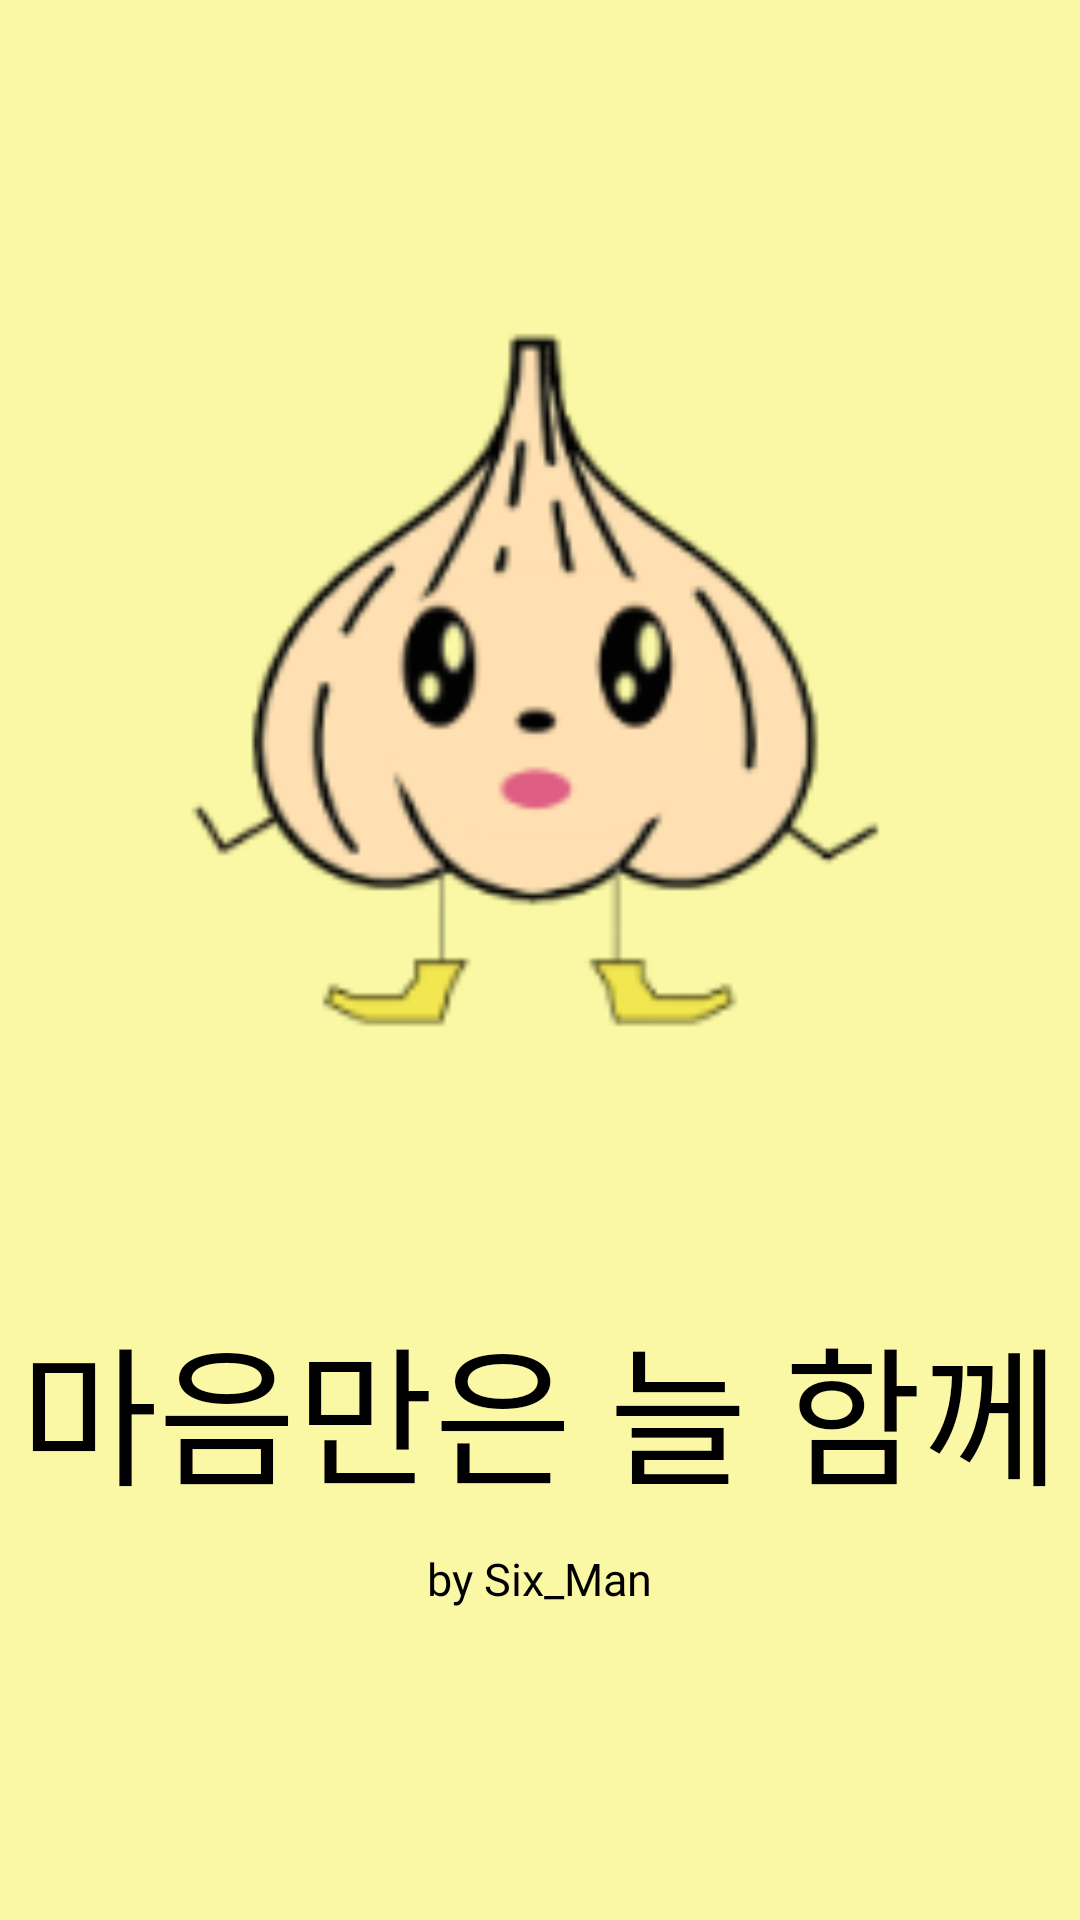

Android layout source for this screen:
<!-- AndroidManifest.xml: application theme Theme.MyApplication -->
<!-- res/layout/splash_screen.xml -->
<?xml version="1.0" encoding="UTF-8"?>
<LinearLayout tools:context=".main.MainActivity"
    android:gravity="center"
    android:background="@color/maneul"
    android:layout_gravity="center"
    android:orientation="vertical"
    android:layout_height="match_parent"
    android:layout_width="match_parent"
    xmlns:tools="http://schemas.android.com/tools"
    xmlns:android="http://schemas.android.com/apk/res/android">

    <ImageView android:layout_height="250dp"
        android:layout_width="300dp"
        android:src="@drawable/maneul2"
        android:id="@+id/imageView"/>

    <TextView
        android:id="@+id/textView"
        android:layout_width="364dp"
        android:layout_height="wrap_content"
        android:layout_marginTop="80dp"
        android:fontFamily="@font/app_main_font"
        android:gravity="center_horizontal"
        android:text="마음만은 늘 함께"
        android:textAlignment="center"
        android:textColor="@color/black"
        android:textSize="50sp"/>

    <TextView
        android:layout_height="wrap_content"
        android:layout_width="wrap_content"
        android:id="@+id/textView2"
        android:textSize="15sp"
        android:textColor="@color/black"
        android:textAlignment="center"
        android:text="by Six_Man"
        android:fontFamily="@font/app_main_font"
        android:layout_marginTop="10dp"
        android:gravity="center_horizontal" />

</LinearLayout>
<!-- resources referenced by this layout -->
<resources>
  <color name="black">#FF000000</color>
  <color name="maneul">#FAF8A4</color>
  <!-- drawable maneul2: png bitmap (drawable, 8194 bytes) -->
</resources>
